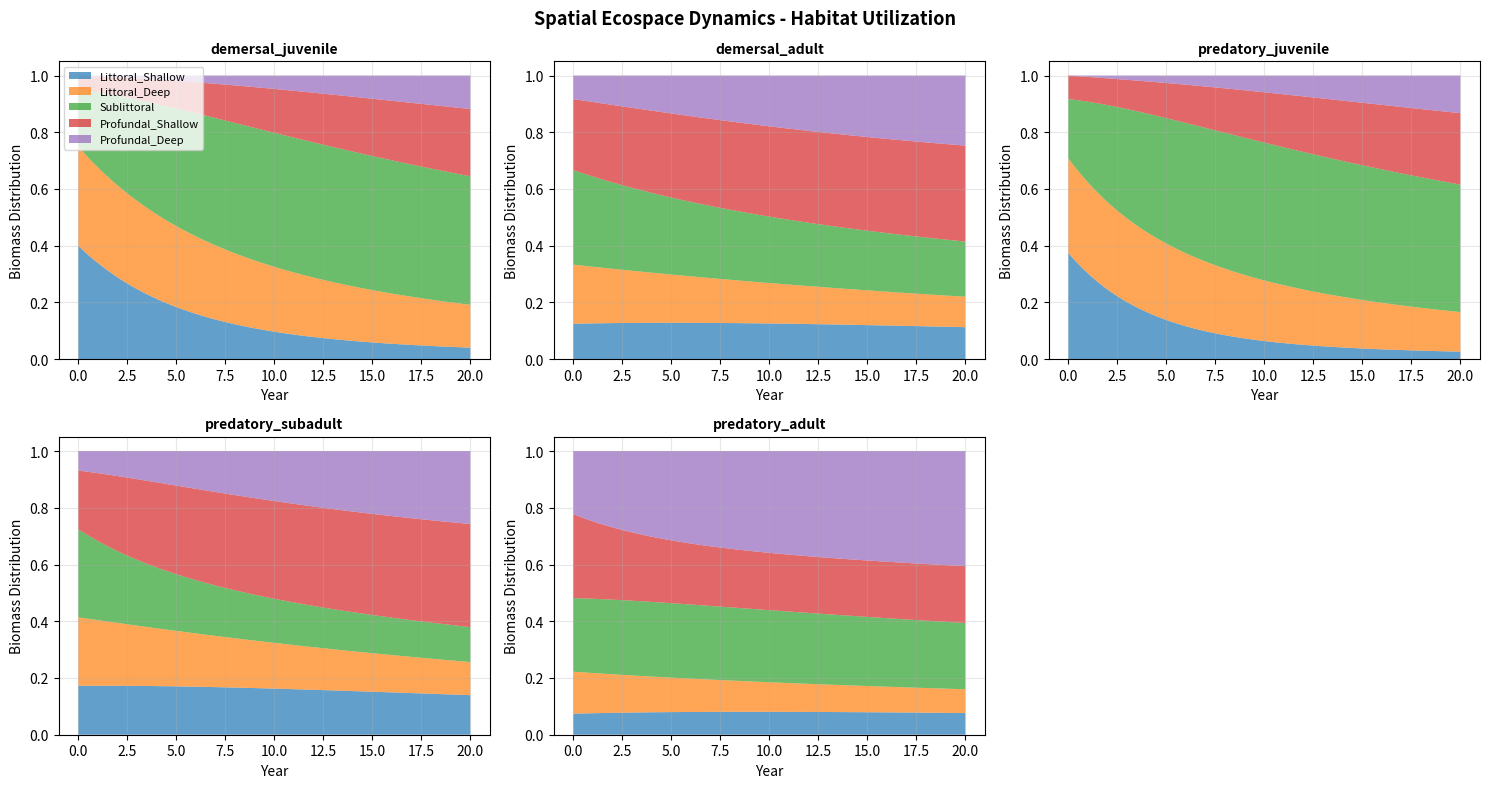

Generate this figure with matplotlib:
"""
Spatial Ecospace for Curonian Lagoon Multistanza Model
=====================================================

Implements spatially-explicit ecosystem simulation with habitat preferences
and ontogenetic migration of age-structured fish groups.

Features:
1. Create 1D spatial grid (littoral to profundal zones)
2. Define habitat preferences for juveniles and adults
3. Implement ontogenetic migration (size-dependent movement)
4. Run multi-patch Ecospace simulation
5. Visualize spatial dynamics

Author: Copilot
Date: 2026-10-23
Version: 0.5.1
"""

import logging
import numpy as np
import pandas as pd
from pathlib import Path
import matplotlib.pyplot as plt
from typing import Dict, Tuple
from dataclasses import dataclass

logger = logging.getLogger(__name__)
logging.basicConfig(
    level=logging.INFO,
    format="%(asctime)s - %(name)s - %(levelname)s - %(message)s",
)

# Output directory
OUTPUT_DIR = Path("./ecospace_multistanza_results")
OUTPUT_DIR.mkdir(exist_ok=True)

SIMULATION_YEARS = 20


@dataclass
class HabitatPatch:
    """Represents a spatial patch in the ecosystem."""
    
    name: str
    zone_type: str  # 'littoral', 'sublittoral', 'profundal'
    area_km2: float
    depth_m: float
    connectivity: Dict[str, float] = None  # Neighboring patches and dispersal rates
    
    def __post_init__(self):
        if self.connectivity is None:
            self.connectivity = {}


def create_ecospace_grid() -> list:
    """
    Create 1D spatial grid for Curonian Lagoon.
    
    Habitat zones from shallow littoral to deep profundal.
    """
    logger.info("Creating spatial Ecospace grid")
    
    patches = [
        HabitatPatch(
            name="Littoral_Shallow",
            zone_type="littoral",
            area_km2=150.0,
            depth_m=0.5,
        ),
        HabitatPatch(
            name="Littoral_Deep",
            zone_type="littoral",
            area_km2=200.0,
            depth_m=2.0,
        ),
        HabitatPatch(
            name="Sublittoral",
            zone_type="sublittoral",
            area_km2=300.0,
            depth_m=4.5,
        ),
        HabitatPatch(
            name="Profundal_Shallow",
            zone_type="profundal",
            area_km2=250.0,
            depth_m=7.0,
        ),
        HabitatPatch(
            name="Profundal_Deep",
            zone_type="profundal",
            area_km2=200.0,
            depth_m=9.5,
        ),
    ]
    
    # Define inter-patch connectivity (dispersal rates)
    patches[0].connectivity = {"Littoral_Deep": 0.3, "Sublittoral": 0.1}
    patches[1].connectivity = {"Littoral_Shallow": 0.3, "Sublittoral": 0.4}
    patches[2].connectivity = {
        "Littoral_Deep": 0.1,
        "Profundal_Shallow": 0.4,
        "Sublittoral": 0.1,
    }
    patches[3].connectivity = {
        "Sublittoral": 0.3,
        "Profundal_Deep": 0.5,
    }
    patches[4].connectivity = {"Profundal_Shallow": 0.5}
    
    total_area = sum(p.area_km2 for p in patches)
    logger.info(f"  Created {len(patches)} patches")
    logger.info(f"  Total area: {total_area:.0f} km^2")
    logger.info(f"  Depth range: 0.5-9.5 m")
    
    return patches


def define_habitat_preferences() -> Dict[str, Dict]:
    """
    Define habitat suitability for each stanza group.
    
    Suitability ranges from 0 (unsuitable) to 1 (optimal).
    """
    logger.info("Defining habitat preferences")
    
    preferences = {
        # Demersal fish
        "demersal_juvenile": {
            "Littoral_Shallow": 0.8,
            "Littoral_Deep": 0.7,
            "Sublittoral": 0.4,
            "Profundal_Shallow": 0.1,
            "Profundal_Deep": 0.0,
        },
        "demersal_adult": {
            "Littoral_Shallow": 0.3,
            "Littoral_Deep": 0.5,
            "Sublittoral": 0.8,
            "Profundal_Shallow": 0.6,
            "Profundal_Deep": 0.2,
        },
        # Predatory fish
        "predatory_juvenile": {
            "Littoral_Shallow": 0.9,
            "Littoral_Deep": 0.8,
            "Sublittoral": 0.5,
            "Profundal_Shallow": 0.2,
            "Profundal_Deep": 0.0,
        },
        "predatory_subadult": {
            "Littoral_Shallow": 0.5,
            "Littoral_Deep": 0.7,
            "Sublittoral": 0.9,
            "Profundal_Shallow": 0.6,
            "Profundal_Deep": 0.2,
        },
        "predatory_adult": {
            "Littoral_Shallow": 0.2,
            "Littoral_Deep": 0.4,
            "Sublittoral": 0.7,
            "Profundal_Shallow": 0.8,
            "Profundal_Deep": 0.6,
        },
    }
    
    logger.info(f"  Defined preferences for {len(preferences)} stanza groups")
    
    return preferences


def distribute_biomass_across_patches(
    patches: list,
    habitat_prefs: Dict[str, Dict],
) -> Dict[str, np.ndarray]:
    """
    Distribute group biomass across patches based on habitat preferences.
    
    Returns
    -------
    Dict[str, np.ndarray]
        Initial spatial distribution for each stanza group.
    """
    logger.info("Distributing initial biomass across patches")
    
    patch_names = [p.name for p in patches]
    distributions = {}
    
    for stanza, prefs in habitat_prefs.items():
        # Normalize preferences to probabilities
        pref_values = np.array([prefs[pn] for pn in patch_names])
        total_pref = pref_values.sum()
        
        if total_pref > 0:
            distribution = pref_values / total_pref
        else:
            distribution = np.ones_like(pref_values) / len(pref_values)
        
        distributions[stanza] = distribution
    
    logger.info(f"  Distributed {len(distributions)} stanza groups")
    
    return distributions


def define_ontogenetic_migration() -> Dict[str, Dict]:
    """
    Define migration rates between patches as fish grow.
    
    Juveniles in littoral -> subadults in sublittoral -> adults in profundal.
    """
    logger.info("Defining ontogenetic migration parameters")
    
    migration = {
        "demersal_juvenile": {
            "source": "Littoral_Shallow",
            "destination": "Sublittoral",
            "rate_per_year": 0.15,  # 15% per year move to deeper habitat
            "trigger": "age",  # Migration triggered by age/size
        },
        "demersal_adult": {
            "source": "Sublittoral",
            "destination": "Profundal_Shallow",
            "rate_per_year": 0.05,
        },
        "predatory_juvenile": {
            "source": "Littoral_Shallow",
            "destination": "Sublittoral",
            "rate_per_year": 0.20,
        },
        "predatory_subadult": {
            "source": "Sublittoral",
            "destination": "Profundal_Shallow",
            "rate_per_year": 0.12,
        },
        "predatory_adult": {
            "source": "Profundal_Shallow",
            "destination": "Profundal_Deep",
            "rate_per_year": 0.08,
        },
    }
    
    logger.info(f"  Defined migrations for {len(migration)} stanza transitions")
    
    return migration


def run_ecospace_simulation(
    patches: list,
    habitat_prefs: Dict,
    migrations: Dict,
    years: int = SIMULATION_YEARS,
) -> Dict[str, np.ndarray]:
    """
    Run spatial Ecospace simulation.
    
    Returns
    -------
    Dict[str, np.ndarray]
        Biomass time series for each stanza in each patch.
    """
    logger.info("Running Ecospace simulation")
    
    timesteps = years * 12 + 1
    patch_names = [p.name for p in patches]
    n_patches = len(patches)
    
    # Initialize biomass distributions
    initial_dist = distribute_biomass_across_patches(patches, habitat_prefs)
    
    # Time series storage
    biomass_timeseries = {}
    for stanza in initial_dist.keys():
        biomass_timeseries[stanza] = np.zeros((timesteps, n_patches))
        # Set initial distribution
        biomass_timeseries[stanza][0, :] = initial_dist[stanza] * 1.0
    
    # Simulate movement (simplified: deterministic migration + diffusion)
    for t in range(1, timesteps):
        for stanza, timeseries in biomass_timeseries.items():
            prev_biomass = timeseries[t-1, :].copy()
            new_biomass = prev_biomass.copy()
            
            # Apply migration if defined for this stanza
            if stanza in migrations:
                mig = migrations[stanza]
                source_idx = patch_names.index(mig["source"])
                dest_idx = patch_names.index(mig["destination"])
                
                # Simplified migration: move fraction each timestep
                monthly_rate = mig["rate_per_year"] / 12
                migrant_biomass = prev_biomass[source_idx] * monthly_rate
                
                new_biomass[source_idx] -= migrant_biomass
                new_biomass[dest_idx] += migrant_biomass
            
            # Apply dispersal (local mixing between patches)
            dispersal_rate = 0.01  # 1% monthly dispersal to neighbors
            for i, patch in enumerate(patches):
                for neighbor_name, conn_rate in patch.connectivity.items():
                    j = patch_names.index(neighbor_name)
                    dispersal = new_biomass[i] * dispersal_rate * conn_rate
                    new_biomass[i] -= dispersal
                    new_biomass[j] += dispersal
            
            # Ensure positive biomass
            new_biomass = np.maximum(new_biomass, 0)
            timeseries[t, :] = new_biomass
    
    logger.info(f"  Simulation complete: {timesteps} timesteps x {n_patches} patches")
    
    return biomass_timeseries


def create_spatial_plots(
    biomass_ts: Dict[str, np.ndarray],
    patches: list,
    output_dir: Path = OUTPUT_DIR,
):
    """Create spatial visualization of Ecospace dynamics."""
    logger.info("Creating spatial plots")
    
    patch_names = [p.name for p in patches]
    
    fig, axes = plt.subplots(2, 3, figsize=(15, 8))
    fig.suptitle("Spatial Ecospace Dynamics - Habitat Utilization", 
                 fontsize=13, fontweight="bold")
    
    stanzas = list(biomass_ts.keys())
    for idx, stanza in enumerate(stanzas):
        ax = axes[idx // 3, idx % 3]
        
        # Plot biomass in each patch over time
        timeseries = biomass_ts[stanza]
        timesteps = timeseries.shape[0]
        years = np.linspace(0, SIMULATION_YEARS, timesteps)
        
        # Stack area plot
        ax.stackplot(years, timeseries.T, labels=patch_names, alpha=0.7)
        
        ax.set_title(f"{stanza}", fontweight="bold", fontsize=10)
        ax.set_xlabel("Year")
        ax.set_ylabel("Biomass Distribution")
        ax.grid(True, alpha=0.3)
        
        if idx == 0:
            ax.legend(fontsize=8, loc="upper left")
    
    # Hide empty subplot
    axes[1, 2].set_visible(False)
    
    plt.tight_layout()
    plot_path = output_dir / "ecospace_spatial_dynamics.png"
    plt.savefig(plot_path, dpi=150, bbox_inches="tight")
    logger.info(f"  Saved: {plot_path}")
    plt.close()


def export_ecospace_summary(
    patches: list,
    biomass_ts: Dict[str, np.ndarray],
    output_dir: Path = OUTPUT_DIR,
):
    """Export Ecospace summary to CSV."""
    logger.info("Exporting Ecospace summary")
    
    patch_names = [p.name for p in patches]
    
    # Summary statistics for each stanza across all patches
    summary_rows = []
    for stanza, timeseries in biomass_ts.items():
        total_biomass = timeseries.sum(axis=1)
        
        for patch_idx, patch_name in enumerate(patch_names):
            summary_rows.append({
                "Stanza": stanza,
                "Patch": patch_name,
                "Initial_Biomass_Fraction": timeseries[0, patch_idx] / (timeseries[0, :].sum() + 1e-10),
                "Final_Biomass_Fraction": timeseries[-1, patch_idx] / (timeseries[-1, :].sum() + 1e-10),
                "Peak_Fraction": timeseries[:, patch_idx].max() / (timeseries[:, patch_idx].sum() + 1e-10),
            })
    
    df = pd.DataFrame(summary_rows)
    csv_path = output_dir / "ecospace_summary.csv"
    df.to_csv(csv_path, index=False)
    logger.info(f"  Saved: {csv_path}")


def export_ecospace_guide(output_dir: Path = OUTPUT_DIR):
    """Export Ecospace guide."""
    logger.info("Creating Ecospace guide")
    
    guide_text = """# Spatial Ecospace for Multistanza Models

## Overview
This guide demonstrates how to implement spatially-explicit simulations of 
age-structured fish populations with habitat preferences and ontogenetic migration.

## Spatial Grid

### Habitat Zones
1. **Littoral Shallow**: 0-1 m (nursery habitat for juveniles)
2. **Littoral Deep**: 1-3 m (shallow foraging habitat)
3. **Sublittoral**: 3-6 m (transition zone)
4. **Profundal Shallow**: 6-8 m (adult habitat)
5. **Profundal Deep**: 8-10 m (deep foraging)

### Connectivity
- Adjacent patches connected by dispersal
- Dispersal rates: 1% per month to neighboring zones
- Variable connectivity based on habitat proximity

## Habitat Preferences

### Demersal Fish
- **Juvenile**: Prefers littoral (0.8), avoids profundal (0.0)
- **Adult**: Prefers sublittoral-profundal (0.8), less littoral (0.3)

### Predatory Fish
- **Juvenile**: Prefers littoral (0.9), strong nursery habitat preference
- **Sub-adult**: Transitions to sublittoral (0.9), leaving littoral (0.5)
- **Adult**: Prefers profundal (0.8), avoids shallow (0.2)

## Ontogenetic Migration

### Process
1. Juveniles spawn in shallow littoral habitat
2. As juveniles grow, movement to deeper water increases
3. Adults occupy deeper profundal zones
4. Migration rates vary by stanza (5-20% per year)

### Drivers
- Size-dependent habitat preference
- Predation avoidance (deeper water reduces predation)
- Forage size selectivity (larger fish need larger prey)

## Simulation Process

### Initialization
- Distribute each stanza group across patches based on habitat preference
- Initial condition: all groups in preferred habitat

### Dynamics
- **Migration**: Stanza-specific movement from source to destination patch
- **Dispersal**: Local diffusion (1% monthly) between connected patches
- **Growth**: Implicit in stanza transitions (modeled in Ecopath/Ecosim)

### Timestep
- Monthly resolution (12 timesteps per year)
- 20-year simulation = 241 timesteps

## Ecosystem Effects

### Spatial Heterogeneity
- Juveniles concentrated in high-productivity littoral zones
- Adults distributed across diverse habitats
- Reduced overlap -> reduced inter-stanza predation

### Recovery Potential
- Juvenile nurseries act as population bottlenecks
- Protection of littoral habitat = protection of recruitment
- Loss of littoral habitat cascades to adult populations

## File Outputs

- `ecospace_spatial_dynamics.png`: Stacked area plots by patch
- `ecospace_summary.csv`: Initial, final, peak biomass fractions

## Future Enhancements

1. **Fishing Pressure**: Spatial targeting of specific zones
2. **Habitat Loss**: Remove littoral patches and observe recruitment collapse
3. **Marine Protected Areas**: Restrict fishing in nursery zones
4. **Temperature Coupling**: Link spatial distribution to thermal preferences
5. **Predator-Prey Overlap**: Calculate predation risk by patch
"""
    
    guide_path = output_dir / "ECOSPACE_GUIDE.md"
    with open(guide_path, "w", encoding="utf-8") as f:
        f.write(guide_text)
    logger.info(f"  Saved: {guide_path}")


def main():
    """Main workflow."""
    logger.info("=" * 80)
    logger.info("SPATIAL ECOSPACE FOR CURONIAN LAGOON MULTISTANZA MODEL")
    logger.info("=" * 80)
    
    # Step 1: Create spatial grid
    logger.info("\nStep 1: Creating spatial grid")
    patches = create_ecospace_grid()
    
    # Step 2: Define habitat preferences
    logger.info("\nStep 2: Defining habitat preferences")
    habitat_prefs = define_habitat_preferences()
    
    # Step 3: Define migration
    logger.info("\nStep 3: Defining ontogenetic migration")
    migrations = define_ontogenetic_migration()
    
    # Step 4: Run Ecospace
    logger.info("\nStep 4: Running Ecospace simulation")
    biomass_ts = run_ecospace_simulation(patches, habitat_prefs, migrations)
    
    # Step 5: Create plots
    logger.info("\nStep 5: Creating spatial visualizations")
    create_spatial_plots(biomass_ts, patches)
    
    # Step 6: Export summary
    logger.info("\nStep 6: Exporting Ecospace summary")
    export_ecospace_summary(patches, biomass_ts)
    
    # Step 7: Export guide
    logger.info("\nStep 7: Creating Ecospace guide")
    export_ecospace_guide()
    
    logger.info("\n" + "=" * 80)
    logger.info("ECOSPACE SIMULATION COMPLETE")
    logger.info("=" * 80)
    logger.info(f"\nResults saved to: {OUTPUT_DIR}")
    logger.info(f"  - ecospace_spatial_dynamics.png")
    logger.info(f"  - ecospace_summary.csv")
    logger.info(f"  - ECOSPACE_GUIDE.md")


if __name__ == "__main__":
    main()
